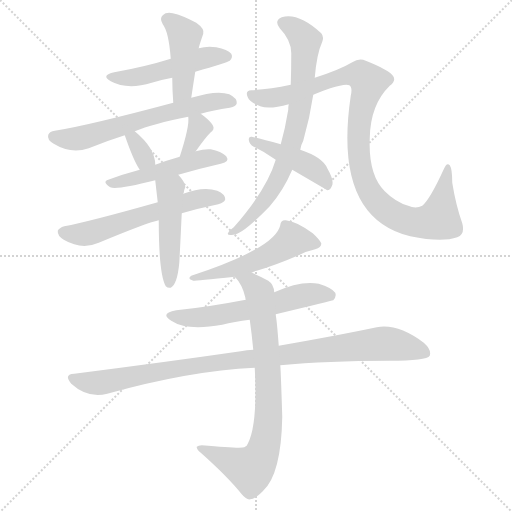
t = 0.00 s
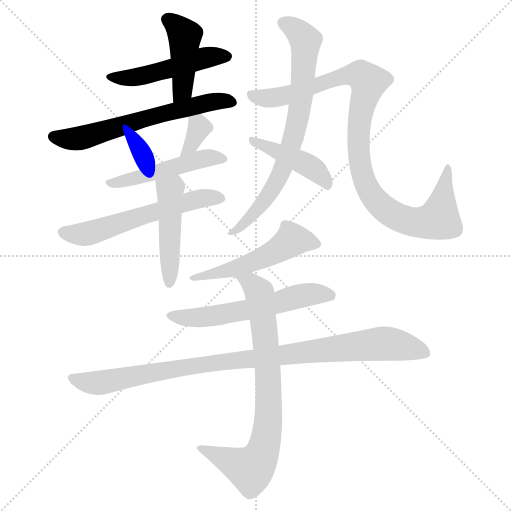
t = 2.18 s
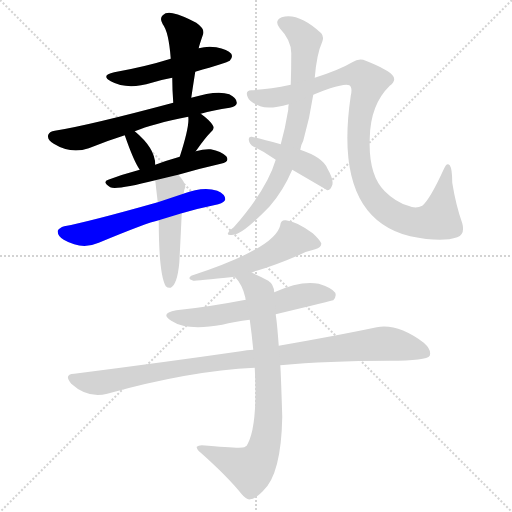
t = 4.35 s
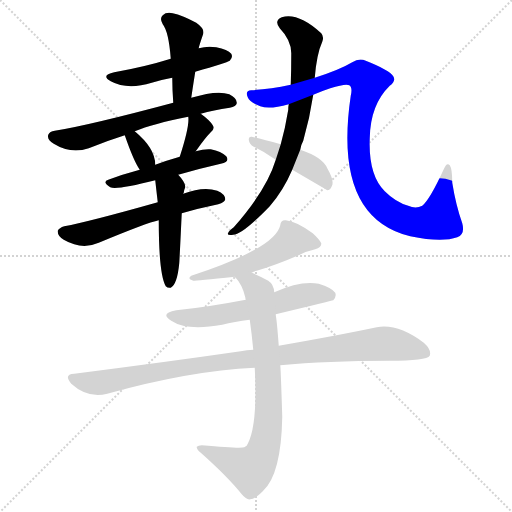
t = 6.52 s
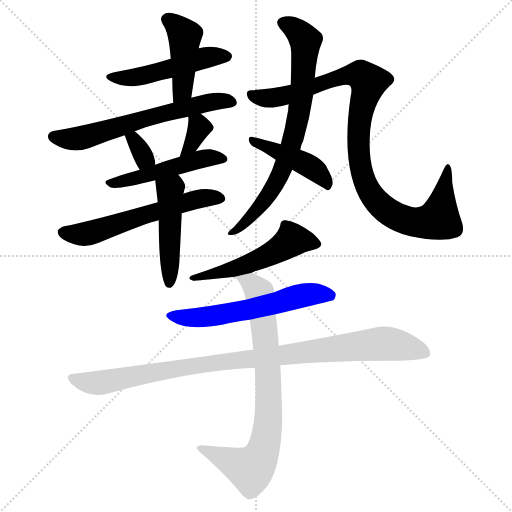
t = 8.70 s
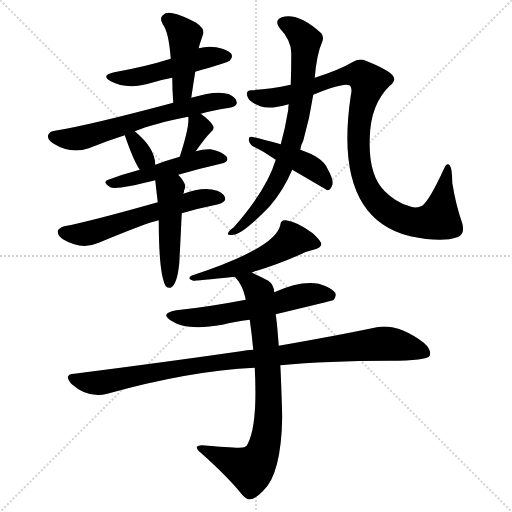
t = 10.87 s

The animated SVG that drew these frames (rendered in a browser with its animation timeline set to each time). Animation: 15 CSS @keyframes rules; one cycle of 10.87 s.

<svg version="1.1" viewBox="0 0 1024 1024" xmlns="http://www.w3.org/2000/svg">
  <g stroke="lightgray" stroke-dasharray="1,1" stroke-width="1" transform="scale(4, 4)">
    <line x1="0" y1="0" x2="256" y2="256"></line>
    <line x1="256" y1="0" x2="0" y2="256"></line>
    <line x1="128" y1="0" x2="128" y2="256"></line>
    <line x1="0" y1="128" x2="256" y2="128"></line>
  </g>
<g transform="scale(1, -1) translate(0, -900)">
   <style type="text/css">
    @keyframes keyframes0 {
      from {
       stroke: blue;
       stroke-dashoffset: 492;
       stroke-width: 128;
       }
       62% {
       animation-timing-function: step-end;
       stroke: blue;
       stroke-dashoffset: 0;
       stroke-width: 128;
       }
       to {
       stroke: black;
       stroke-width: 1024;
       }
       }
       #make-me-a-hanzi-animation-0 {
         animation: keyframes0 0.650391s both;
         animation-delay: 0.000000s;
         animation-timing-function: linear;
       }
    @keyframes keyframes1 {
      from {
       stroke: blue;
       stroke-dashoffset: 434;
       stroke-width: 128;
       }
       59% {
       animation-timing-function: step-end;
       stroke: blue;
       stroke-dashoffset: 0;
       stroke-width: 128;
       }
       to {
       stroke: black;
       stroke-width: 1024;
       }
       }
       #make-me-a-hanzi-animation-1 {
         animation: keyframes1 0.603190s both;
         animation-delay: 0.650391s;
         animation-timing-function: linear;
       }
    @keyframes keyframes2 {
      from {
       stroke: blue;
       stroke-dashoffset: 624;
       stroke-width: 128;
       }
       67% {
       animation-timing-function: step-end;
       stroke: blue;
       stroke-dashoffset: 0;
       stroke-width: 128;
       }
       to {
       stroke: black;
       stroke-width: 1024;
       }
       }
       #make-me-a-hanzi-animation-2 {
         animation: keyframes2 0.757812s both;
         animation-delay: 1.253581s;
         animation-timing-function: linear;
       }
    @keyframes keyframes3 {
      from {
       stroke: blue;
       stroke-dashoffset: 324;
       stroke-width: 128;
       }
       51% {
       animation-timing-function: step-end;
       stroke: blue;
       stroke-dashoffset: 0;
       stroke-width: 128;
       }
       to {
       stroke: black;
       stroke-width: 1024;
       }
       }
       #make-me-a-hanzi-animation-3 {
         animation: keyframes3 0.513672s both;
         animation-delay: 2.011393s;
         animation-timing-function: linear;
       }
    @keyframes keyframes4 {
      from {
       stroke: blue;
       stroke-dashoffset: 332;
       stroke-width: 128;
       }
       52% {
       animation-timing-function: step-end;
       stroke: blue;
       stroke-dashoffset: 0;
       stroke-width: 128;
       }
       to {
       stroke: black;
       stroke-width: 1024;
       }
       }
       #make-me-a-hanzi-animation-4 {
         animation: keyframes4 0.520182s both;
         animation-delay: 2.525065s;
         animation-timing-function: linear;
       }
    @keyframes keyframes5 {
      from {
       stroke: blue;
       stroke-dashoffset: 482;
       stroke-width: 128;
       }
       61% {
       animation-timing-function: step-end;
       stroke: blue;
       stroke-dashoffset: 0;
       stroke-width: 128;
       }
       to {
       stroke: black;
       stroke-width: 1024;
       }
       }
       #make-me-a-hanzi-animation-5 {
         animation: keyframes5 0.642253s both;
         animation-delay: 3.045247s;
         animation-timing-function: linear;
       }
    @keyframes keyframes6 {
      from {
       stroke: blue;
       stroke-dashoffset: 583;
       stroke-width: 128;
       }
       65% {
       animation-timing-function: step-end;
       stroke: blue;
       stroke-dashoffset: 0;
       stroke-width: 128;
       }
       to {
       stroke: black;
       stroke-width: 1024;
       }
       }
       #make-me-a-hanzi-animation-6 {
         animation: keyframes6 0.724447s both;
         animation-delay: 3.687500s;
         animation-timing-function: linear;
       }
    @keyframes keyframes7 {
      from {
       stroke: blue;
       stroke-dashoffset: 470;
       stroke-width: 128;
       }
       60% {
       animation-timing-function: step-end;
       stroke: blue;
       stroke-dashoffset: 0;
       stroke-width: 128;
       }
       to {
       stroke: black;
       stroke-width: 1024;
       }
       }
       #make-me-a-hanzi-animation-7 {
         animation: keyframes7 0.632487s both;
         animation-delay: 4.411947s;
         animation-timing-function: linear;
       }
    @keyframes keyframes8 {
      from {
       stroke: blue;
       stroke-dashoffset: 740;
       stroke-width: 128;
       }
       71% {
       animation-timing-function: step-end;
       stroke: blue;
       stroke-dashoffset: 0;
       stroke-width: 128;
       }
       to {
       stroke: black;
       stroke-width: 1024;
       }
       }
       #make-me-a-hanzi-animation-8 {
         animation: keyframes8 0.852214s both;
         animation-delay: 5.044434s;
         animation-timing-function: linear;
       }
    @keyframes keyframes9 {
      from {
       stroke: blue;
       stroke-dashoffset: 987;
       stroke-width: 128;
       }
       76% {
       animation-timing-function: step-end;
       stroke: blue;
       stroke-dashoffset: 0;
       stroke-width: 128;
       }
       to {
       stroke: black;
       stroke-width: 1024;
       }
       }
       #make-me-a-hanzi-animation-9 {
         animation: keyframes9 1.053223s both;
         animation-delay: 5.896647s;
         animation-timing-function: linear;
       }
    @keyframes keyframes10 {
      from {
       stroke: blue;
       stroke-dashoffset: 437;
       stroke-width: 128;
       }
       59% {
       animation-timing-function: step-end;
       stroke: blue;
       stroke-dashoffset: 0;
       stroke-width: 128;
       }
       to {
       stroke: black;
       stroke-width: 1024;
       }
       }
       #make-me-a-hanzi-animation-10 {
         animation: keyframes10 0.605632s both;
         animation-delay: 6.949870s;
         animation-timing-function: linear;
       }
    @keyframes keyframes11 {
      from {
       stroke: blue;
       stroke-dashoffset: 517;
       stroke-width: 128;
       }
       63% {
       animation-timing-function: step-end;
       stroke: blue;
       stroke-dashoffset: 0;
       stroke-width: 128;
       }
       to {
       stroke: black;
       stroke-width: 1024;
       }
       }
       #make-me-a-hanzi-animation-11 {
         animation: keyframes11 0.670736s both;
         animation-delay: 7.555501s;
         animation-timing-function: linear;
       }
    @keyframes keyframes12 {
      from {
       stroke: blue;
       stroke-dashoffset: 580;
       stroke-width: 128;
       }
       65% {
       animation-timing-function: step-end;
       stroke: blue;
       stroke-dashoffset: 0;
       stroke-width: 128;
       }
       to {
       stroke: black;
       stroke-width: 1024;
       }
       }
       #make-me-a-hanzi-animation-12 {
         animation: keyframes12 0.722005s both;
         animation-delay: 8.226237s;
         animation-timing-function: linear;
       }
    @keyframes keyframes13 {
      from {
       stroke: blue;
       stroke-dashoffset: 971;
       stroke-width: 128;
       }
       76% {
       animation-timing-function: step-end;
       stroke: blue;
       stroke-dashoffset: 0;
       stroke-width: 128;
       }
       to {
       stroke: black;
       stroke-width: 1024;
       }
       }
       #make-me-a-hanzi-animation-13 {
         animation: keyframes13 1.040202s both;
         animation-delay: 8.948242s;
         animation-timing-function: linear;
       }
    @keyframes keyframes14 {
      from {
       stroke: blue;
       stroke-dashoffset: 779;
       stroke-width: 128;
       }
       72% {
       animation-timing-function: step-end;
       stroke: blue;
       stroke-dashoffset: 0;
       stroke-width: 128;
       }
       to {
       stroke: black;
       stroke-width: 1024;
       }
       }
       #make-me-a-hanzi-animation-14 {
         animation: keyframes14 0.883952s both;
         animation-delay: 9.988444s;
         animation-timing-function: linear;
       }
</style>
<path d="M 390.5 756.5 Q 453.5 774.5 459.5 778.5 Q 466.5 785.5 462.5 792.5 Q 455.5 801.5 432.5 805.5 Q 414.5 808.5 397.5 803.5 L 341.5 782.5 Q 290.5 766.5 228.5 755.5 Q 200.5 749.5 221.5 737.5 Q 254.5 719.5 303.5 734.5 Q 322.5 740.5 344.5 744.5 L 390.5 756.5 Z" fill="lightgray"></path> 
<path d="M 382.5 704.5 Q 386.5 731.5 390.5 756.5 L 397.5 803.5 Q 397.5 806.5 406.5 832.5 Q 409.5 842.5 392.5 854.5 Q 364.5 869.5 345.5 873.5 Q 332.5 876.5 325.5 869.5 Q 318.5 863.5 325.5 851.5 Q 337.5 836.5 341.5 782.5 L 344.5 744.5 Q 344.5 722.5 346.5 694.5 C 348.5 664.5 378.5 674.5 382.5 704.5 Z" fill="lightgray"></path> 
<path d="M 401.5 672.5 Q 426.5 679.5 459.5 684.5 Q 472.5 687.5 473.5 693.5 Q 474.5 703.5 458.5 711.5 Q 434.5 720.5 382.5 704.5 L 346.5 694.5 Q 174.5 648.5 109.5 638.5 Q 99.5 637.5 96.5 630.5 Q 93.5 620.5 107.5 612.5 Q 141.5 591.5 177.5 603.5 Q 214.5 618.5 249.5 629.5 L 269.5 637.5 Q 305.5 652.5 376.5 666.5 L 401.5 672.5 Z" fill="lightgray"></path> 
<path d="M 249.5 629.5 Q 267.5 577.5 279.5 560.5 C 296.5 535.5 311.5 540.5 310.5 570.5 Q 310.5 603.5 269.5 637.5 C 246.5 656.5 239.5 657.5 249.5 629.5 Z" fill="lightgray"></path> 
<path d="M 391.5 597.5 Q 410.5 624.5 420.5 634.5 Q 430.5 641.5 425.5 649.5 Q 419.5 659.5 401.5 672.5 C 377.5 690.5 373.5 692.5 376.5 666.5 Q 379.5 648.5 359.5 586.5 C 350.5 557.5 374.5 573.5 391.5 597.5 Z" fill="lightgray"></path> 
<path d="M 356.5 550.5 Q 401.5 563.5 441.5 572.5 Q 460.5 576.5 452.5 587.5 Q 442.5 597.5 421.5 601.5 Q 408.5 602.5 391.5 597.5 L 359.5 586.5 Q 334.5 579.5 310.5 570.5 L 279.5 560.5 Q 245.5 551.5 216.5 540.5 Q 203.5 536.5 220.5 525.5 Q 232.5 519.5 310.5 539.5 L 356.5 550.5 Z" fill="lightgray"></path> 
<path d="M 363.5 473.5 Q 397.5 483.5 436.5 491.5 Q 449.5 495.5 450.5 501.5 Q 450.5 511.5 434.5 518.5 Q 406.5 527.5 366.5 512.5 L 315.5 495.5 Q 177.5 456.5 128.5 447.5 Q 118.5 444.5 115.5 438.5 Q 114.5 428.5 127.5 420.5 Q 163.5 399.5 197.5 414.5 Q 293.5 454.5 317.5 459.5 L 363.5 473.5 Z" fill="lightgray"></path> 
<path d="M 317.5 459.5 Q 317.5 351.5 331.5 327.5 Q 335.5 323.5 341.5 324.5 Q 354.5 331.5 358.5 373.5 Q 359.5 388.5 363.5 473.5 L 366.5 512.5 Q 366.5 513.5 367.5 514.5 Q 368.5 521.5 370.5 525.5 Q 371.5 534.5 356.5 550.5 C 336.5 573.5 307.5 569.5 310.5 539.5 Q 310.5 538.5 315.5 495.5 L 317.5 459.5 Z" fill="lightgray"></path> 
<path d="M 600.5 600.5 Q 601.5 609.5 606.5 618.5 Q 619.5 663.5 626.5 710.5 L 629.5 744.5 Q 633.5 792.5 644.5 816.5 Q 648.5 826.5 642.5 833.5 Q 596.5 875.5 563.5 865.5 Q 547.5 858.5 559.5 843.5 Q 583.5 818.5 582.5 791.5 Q 582.5 758.5 581.5 730.5 L 577.5 691.5 Q 576.5 687.5 576.5 680.5 Q 570.5 643.5 561.5 611.5 L 551.5 580.5 Q 533.5 520.5 467.5 445.5 Q 457.5 438.5 456.5 434.5 Q 452.5 428.5 466.5 430.5 Q 484.5 430.5 539.5 487.5 Q 566.5 518.5 584.5 560.5 L 600.5 600.5 Z" fill="lightgray"></path> 
<path d="M 626.5 710.5 Q 642.5 717.5 660.5 723.5 Q 691.5 733.5 698.5 729.5 Q 705.5 725.5 701.5 708.5 Q 665.5 465.5 820.5 427.5 Q 883.5 414.5 914.5 425.5 Q 930.5 431.5 924.5 453.5 Q 911.5 490.5 904.5 534.5 Q 904.5 562.5 899.5 569.5 Q 893.5 576.5 887.5 561.5 Q 859.5 500.5 844.5 488.5 Q 831.5 481.5 816.5 488.5 Q 791.5 495.5 769.5 517.5 Q 736.5 550.5 739.5 623.5 Q 740.5 690.5 779.5 728.5 Q 792.5 738.5 786.5 747.5 Q 779.5 759.5 731.5 778.5 Q 718.5 784.5 704.5 775.5 Q 679.5 760.5 629.5 744.5 L 581.5 730.5 Q 538.5 721.5 502.5 719.5 Q 489.5 718.5 495.5 705.5 Q 499.5 695.5 520.5 687.5 Q 538.5 680.5 577.5 691.5 L 626.5 710.5 Z" fill="lightgray"></path> 
<path d="M 584.5 560.5 Q 651.5 521.5 654.5 519.5 Q 660.5 519.5 663.5 527.5 Q 669.5 537.5 654.5 563.5 Q 645.5 585.5 600.5 600.5 L 561.5 611.5 Q 524.5 621.5 503.5 626.5 Q 497.5 627.5 497.5 620.5 Q 498.5 611.5 507.5 606.5 Q 528.5 596.5 551.5 580.5 L 584.5 560.5 Z" fill="lightgray"></path> 
<path d="M 503.5 354.5 Q 507.5 357.5 513.5 358.5 Q 553.5 370.5 599.5 390.5 Q 612.5 397.5 630.5 401.5 Q 643.5 405.5 642.5 413.5 Q 639.5 420.5 625.5 433.5 Q 592.5 457.5 571.5 459.5 Q 561.5 460.5 560.5 449.5 Q 550.5 403.5 382.5 348.5 Q 373.5 342.5 386.5 338.5 Q 392.5 338.5 469.5 346.5 L 503.5 354.5 Z" fill="lightgray"></path> 
<path d="M 551.5 271.5 Q 663.5 298.5 666.5 299.5 Q 673.5 306.5 670.5 314.5 Q 663.5 324.5 637.5 332.5 Q 601.5 339.5 548.5 315.5 L 491.5 300.5 Q 413.5 285.5 352.5 279.5 Q 318.5 273.5 342.5 258.5 Q 373.5 237.5 444.5 250.5 Q 468.5 256.5 499.5 260.5 L 551.5 271.5 Z" fill="lightgray"></path> 
<path d="M 560.5 169.5 Q 653.5 178.5 778.5 178.5 Q 853.5 178.5 859.5 188.5 Q 863.5 200.5 847.5 214.5 Q 795.5 253.5 753.5 245.5 Q 677.5 229.5 557.5 208.5 L 506.5 200.5 Q 493.5 200.5 481.5 197.5 Q 328.5 175.5 148.5 152.5 Q 126.5 151.5 142.5 132.5 Q 175.5 102.5 214.5 112.5 Q 379.5 158.5 509.5 164.5 L 560.5 169.5 Z" fill="lightgray"></path> 
<path d="M 509.5 164.5 Q 515.5 50.5 495.5 12.5 Q 494.5 8.5 488.5 5.5 Q 481.5 2.5 403.5 9.5 Q 396.5 9.5 393.5 6.5 Q 392.5 2.5 401.5 -5.5 Q 455.5 -53.5 483.5 -88.5 Q 493.5 -100.5 500.5 -98.5 Q 509.5 -98.5 525.5 -82.5 Q 562.5 -49.5 564.5 66.5 Q 561.5 162.5 560.5 169.5 L 557.5 208.5 Q 554.5 248.5 552.5 263.5 Q 551.5 267.5 551.5 271.5 L 548.5 315.5 Q 547.5 331.5 536.5 338.5 Q 518.5 348.5 503.5 354.5 C 476.5 366.5 451.5 370.5 469.5 346.5 Q 484.5 331.5 490.5 305.5 Q 490.5 304.5 491.5 300.5 L 499.5 260.5 Q 503.5 232.5 506.5 200.5 L 509.5 164.5 Z" fill="lightgray"></path> 
      <clipPath id="make-me-a-hanzi-clip-0">
      <path d="M 390.5 756.5 Q 453.5 774.5 459.5 778.5 Q 466.5 785.5 462.5 792.5 Q 455.5 801.5 432.5 805.5 Q 414.5 808.5 397.5 803.5 L 341.5 782.5 Q 290.5 766.5 228.5 755.5 Q 200.5 749.5 221.5 737.5 Q 254.5 719.5 303.5 734.5 Q 322.5 740.5 344.5 744.5 L 390.5 756.5 Z" fill="lightgray"></path>
      </clipPath>
      <path clip-path="url(#make-me-a-hanzi-clip-0)" d="M 222.5 747.5 L 277.5 746.5 L 407.5 784.5 L 452.5 787.5 " fill="none" id="make-me-a-hanzi-animation-0" stroke-dasharray="364 728" stroke-linecap="round"></path>

      <clipPath id="make-me-a-hanzi-clip-1">
      <path d="M 382.5 704.5 Q 386.5 731.5 390.5 756.5 L 397.5 803.5 Q 397.5 806.5 406.5 832.5 Q 409.5 842.5 392.5 854.5 Q 364.5 869.5 345.5 873.5 Q 332.5 876.5 325.5 869.5 Q 318.5 863.5 325.5 851.5 Q 337.5 836.5 341.5 782.5 L 344.5 744.5 Q 344.5 722.5 346.5 694.5 C 348.5 664.5 378.5 674.5 382.5 704.5 Z" fill="lightgray"></path>
      </clipPath>
      <path clip-path="url(#make-me-a-hanzi-clip-1)" d="M 335.5 860.5 L 369.5 828.5 L 364.5 720.5 L 350.5 701.5 " fill="none" id="make-me-a-hanzi-animation-1" stroke-dasharray="306 612" stroke-linecap="round"></path>

      <clipPath id="make-me-a-hanzi-clip-2">
      <path d="M 401.5 672.5 Q 426.5 679.5 459.5 684.5 Q 472.5 687.5 473.5 693.5 Q 474.5 703.5 458.5 711.5 Q 434.5 720.5 382.5 704.5 L 346.5 694.5 Q 174.5 648.5 109.5 638.5 Q 99.5 637.5 96.5 630.5 Q 93.5 620.5 107.5 612.5 Q 141.5 591.5 177.5 603.5 Q 214.5 618.5 249.5 629.5 L 269.5 637.5 Q 305.5 652.5 376.5 666.5 L 401.5 672.5 Z" fill="lightgray"></path>
      </clipPath>
      <path clip-path="url(#make-me-a-hanzi-clip-2)" d="M 107.5 627.5 L 154.5 622.5 L 396.5 691.5 L 440.5 698.5 L 464.5 695.5 " fill="none" id="make-me-a-hanzi-animation-2" stroke-dasharray="496 992" stroke-linecap="round"></path>

      <clipPath id="make-me-a-hanzi-clip-3">
      <path d="M 249.5 629.5 Q 267.5 577.5 279.5 560.5 C 296.5 535.5 311.5 540.5 310.5 570.5 Q 310.5 603.5 269.5 637.5 C 246.5 656.5 239.5 657.5 249.5 629.5 Z" fill="lightgray"></path>
      </clipPath>
      <path clip-path="url(#make-me-a-hanzi-clip-3)" d="M 258.5 621.5 L 268.5 620.5 L 283.5 593.5 L 287.5 581.5 L 282.5 568.5 " fill="none" id="make-me-a-hanzi-animation-3" stroke-dasharray="196 392" stroke-linecap="round"></path>

      <clipPath id="make-me-a-hanzi-clip-4">
      <path d="M 391.5 597.5 Q 410.5 624.5 420.5 634.5 Q 430.5 641.5 425.5 649.5 Q 419.5 659.5 401.5 672.5 C 377.5 690.5 373.5 692.5 376.5 666.5 Q 379.5 648.5 359.5 586.5 C 350.5 557.5 374.5 573.5 391.5 597.5 Z" fill="lightgray"></path>
      </clipPath>
      <path clip-path="url(#make-me-a-hanzi-clip-4)" d="M 383.5 663.5 L 398.5 644.5 L 372.5 599.5 " fill="none" id="make-me-a-hanzi-animation-4" stroke-dasharray="204 408" stroke-linecap="round"></path>

      <clipPath id="make-me-a-hanzi-clip-5">
      <path d="M 356.5 550.5 Q 401.5 563.5 441.5 572.5 Q 460.5 576.5 452.5 587.5 Q 442.5 597.5 421.5 601.5 Q 408.5 602.5 391.5 597.5 L 359.5 586.5 Q 334.5 579.5 310.5 570.5 L 279.5 560.5 Q 245.5 551.5 216.5 540.5 Q 203.5 536.5 220.5 525.5 Q 232.5 519.5 310.5 539.5 L 356.5 550.5 Z" fill="lightgray"></path>
      </clipPath>
      <path clip-path="url(#make-me-a-hanzi-clip-5)" d="M 225.5 534.5 L 295.5 547.5 L 415.5 584.5 L 444.5 581.5 " fill="none" id="make-me-a-hanzi-animation-5" stroke-dasharray="354 708" stroke-linecap="round"></path>

      <clipPath id="make-me-a-hanzi-clip-6">
      <path d="M 363.5 473.5 Q 397.5 483.5 436.5 491.5 Q 449.5 495.5 450.5 501.5 Q 450.5 511.5 434.5 518.5 Q 406.5 527.5 366.5 512.5 L 315.5 495.5 Q 177.5 456.5 128.5 447.5 Q 118.5 444.5 115.5 438.5 Q 114.5 428.5 127.5 420.5 Q 163.5 399.5 197.5 414.5 Q 293.5 454.5 317.5 459.5 L 363.5 473.5 Z" fill="lightgray"></path>
      </clipPath>
      <path clip-path="url(#make-me-a-hanzi-clip-6)" d="M 126.5 436.5 L 174.5 432.5 L 393.5 501.5 L 442.5 503.5 " fill="none" id="make-me-a-hanzi-animation-6" stroke-dasharray="455 910" stroke-linecap="round"></path>

      <clipPath id="make-me-a-hanzi-clip-7">
      <path d="M 317.5 459.5 Q 317.5 351.5 331.5 327.5 Q 335.5 323.5 341.5 324.5 Q 354.5 331.5 358.5 373.5 Q 359.5 388.5 363.5 473.5 L 366.5 512.5 Q 366.5 513.5 367.5 514.5 Q 368.5 521.5 370.5 525.5 Q 371.5 534.5 356.5 550.5 C 336.5 573.5 307.5 569.5 310.5 539.5 Q 310.5 538.5 315.5 495.5 L 317.5 459.5 Z" fill="lightgray"></path>
      </clipPath>
      <path clip-path="url(#make-me-a-hanzi-clip-7)" d="M 319.5 537.5 L 340.5 519.5 L 338.5 333.5 " fill="none" id="make-me-a-hanzi-animation-7" stroke-dasharray="342 684" stroke-linecap="round"></path>

      <clipPath id="make-me-a-hanzi-clip-8">
      <path d="M 600.5 600.5 Q 601.5 609.5 606.5 618.5 Q 619.5 663.5 626.5 710.5 L 629.5 744.5 Q 633.5 792.5 644.5 816.5 Q 648.5 826.5 642.5 833.5 Q 596.5 875.5 563.5 865.5 Q 547.5 858.5 559.5 843.5 Q 583.5 818.5 582.5 791.5 Q 582.5 758.5 581.5 730.5 L 577.5 691.5 Q 576.5 687.5 576.5 680.5 Q 570.5 643.5 561.5 611.5 L 551.5 580.5 Q 533.5 520.5 467.5 445.5 Q 457.5 438.5 456.5 434.5 Q 452.5 428.5 466.5 430.5 Q 484.5 430.5 539.5 487.5 Q 566.5 518.5 584.5 560.5 L 600.5 600.5 Z" fill="lightgray"></path>
      </clipPath>
      <path clip-path="url(#make-me-a-hanzi-clip-8)" d="M 566.5 853.5 L 587.5 844.5 L 610.5 818.5 L 605.5 729.5 L 589.5 631.5 L 565.5 561.5 L 539.5 513.5 L 493.5 458.5 L 474.5 440.5 L 463.5 438.5 " fill="none" id="make-me-a-hanzi-animation-8" stroke-dasharray="612 1224" stroke-linecap="round"></path>

      <clipPath id="make-me-a-hanzi-clip-9">
      <path d="M 626.5 710.5 Q 642.5 717.5 660.5 723.5 Q 691.5 733.5 698.5 729.5 Q 705.5 725.5 701.5 708.5 Q 665.5 465.5 820.5 427.5 Q 883.5 414.5 914.5 425.5 Q 930.5 431.5 924.5 453.5 Q 911.5 490.5 904.5 534.5 Q 904.5 562.5 899.5 569.5 Q 893.5 576.5 887.5 561.5 Q 859.5 500.5 844.5 488.5 Q 831.5 481.5 816.5 488.5 Q 791.5 495.5 769.5 517.5 Q 736.5 550.5 739.5 623.5 Q 740.5 690.5 779.5 728.5 Q 792.5 738.5 786.5 747.5 Q 779.5 759.5 731.5 778.5 Q 718.5 784.5 704.5 775.5 Q 679.5 760.5 629.5 744.5 L 581.5 730.5 Q 538.5 721.5 502.5 719.5 Q 489.5 718.5 495.5 705.5 Q 499.5 695.5 520.5 687.5 Q 538.5 680.5 577.5 691.5 L 626.5 710.5 Z" fill="lightgray"></path>
      </clipPath>
      <path clip-path="url(#make-me-a-hanzi-clip-9)" d="M 507.5 708.5 L 518.5 703.5 L 564.5 706.5 L 698.5 750.5 L 730.5 743.5 L 737.5 734.5 L 724.5 693.5 L 716.5 629.5 L 722.5 559.5 L 731.5 531.5 L 751.5 499.5 L 776.5 476.5 L 808.5 460.5 L 835.5 454.5 L 877.5 462.5 L 894.5 563.5 " fill="none" id="make-me-a-hanzi-animation-9" stroke-dasharray="859 1718" stroke-linecap="round"></path>

      <clipPath id="make-me-a-hanzi-clip-10">
      <path d="M 584.5 560.5 Q 651.5 521.5 654.5 519.5 Q 660.5 519.5 663.5 527.5 Q 669.5 537.5 654.5 563.5 Q 645.5 585.5 600.5 600.5 L 561.5 611.5 Q 524.5 621.5 503.5 626.5 Q 497.5 627.5 497.5 620.5 Q 498.5 611.5 507.5 606.5 Q 528.5 596.5 551.5 580.5 L 584.5 560.5 Z" fill="lightgray"></path>
      </clipPath>
      <path clip-path="url(#make-me-a-hanzi-clip-10)" d="M 505.5 618.5 L 613.5 570.5 L 643.5 548.5 L 656.5 526.5 " fill="none" id="make-me-a-hanzi-animation-10" stroke-dasharray="309 618" stroke-linecap="round"></path>

      <clipPath id="make-me-a-hanzi-clip-11">
      <path d="M 503.5 354.5 Q 507.5 357.5 513.5 358.5 Q 553.5 370.5 599.5 390.5 Q 612.5 397.5 630.5 401.5 Q 643.5 405.5 642.5 413.5 Q 639.5 420.5 625.5 433.5 Q 592.5 457.5 571.5 459.5 Q 561.5 460.5 560.5 449.5 Q 550.5 403.5 382.5 348.5 Q 373.5 342.5 386.5 338.5 Q 392.5 338.5 469.5 346.5 L 503.5 354.5 Z" fill="lightgray"></path>
      </clipPath>
      <path clip-path="url(#make-me-a-hanzi-clip-11)" d="M 632.5 413.5 L 583.5 420.5 L 553.5 398.5 L 493.5 370.5 L 388.5 344.5 " fill="none" id="make-me-a-hanzi-animation-11" stroke-dasharray="389 778" stroke-linecap="round"></path>

      <clipPath id="make-me-a-hanzi-clip-12">
      <path d="M 551.5 271.5 Q 663.5 298.5 666.5 299.5 Q 673.5 306.5 670.5 314.5 Q 663.5 324.5 637.5 332.5 Q 601.5 339.5 548.5 315.5 L 491.5 300.5 Q 413.5 285.5 352.5 279.5 Q 318.5 273.5 342.5 258.5 Q 373.5 237.5 444.5 250.5 Q 468.5 256.5 499.5 260.5 L 551.5 271.5 Z" fill="lightgray"></path>
      </clipPath>
      <path clip-path="url(#make-me-a-hanzi-clip-12)" d="M 344.5 270.5 L 385.5 263.5 L 414.5 265.5 L 618.5 311.5 L 662.5 308.5 " fill="none" id="make-me-a-hanzi-animation-12" stroke-dasharray="452 904" stroke-linecap="round"></path>

      <clipPath id="make-me-a-hanzi-clip-13">
      <path d="M 560.5 169.5 Q 653.5 178.5 778.5 178.5 Q 853.5 178.5 859.5 188.5 Q 863.5 200.5 847.5 214.5 Q 795.5 253.5 753.5 245.5 Q 677.5 229.5 557.5 208.5 L 506.5 200.5 Q 493.5 200.5 481.5 197.5 Q 328.5 175.5 148.5 152.5 Q 126.5 151.5 142.5 132.5 Q 175.5 102.5 214.5 112.5 Q 379.5 158.5 509.5 164.5 L 560.5 169.5 Z" fill="lightgray"></path>
      </clipPath>
      <path clip-path="url(#make-me-a-hanzi-clip-13)" d="M 145.5 142.5 L 203.5 134.5 L 390.5 169.5 L 763.5 212.5 L 799.5 209.5 L 851.5 194.5 " fill="none" id="make-me-a-hanzi-animation-13" stroke-dasharray="843 1686" stroke-linecap="round"></path>

      <clipPath id="make-me-a-hanzi-clip-14">
      <path d="M 509.5 164.5 Q 515.5 50.5 495.5 12.5 Q 494.5 8.5 488.5 5.5 Q 481.5 2.5 403.5 9.5 Q 396.5 9.5 393.5 6.5 Q 392.5 2.5 401.5 -5.5 Q 455.5 -53.5 483.5 -88.5 Q 493.5 -100.5 500.5 -98.5 Q 509.5 -98.5 525.5 -82.5 Q 562.5 -49.5 564.5 66.5 Q 561.5 162.5 560.5 169.5 L 557.5 208.5 Q 554.5 248.5 552.5 263.5 Q 551.5 267.5 551.5 271.5 L 548.5 315.5 Q 547.5 331.5 536.5 338.5 Q 518.5 348.5 503.5 354.5 C 476.5 366.5 451.5 370.5 469.5 346.5 Q 484.5 331.5 490.5 305.5 Q 490.5 304.5 491.5 300.5 L 499.5 260.5 Q 503.5 232.5 506.5 200.5 L 509.5 164.5 Z" fill="lightgray"></path>
      </clipPath>
      <path clip-path="url(#make-me-a-hanzi-clip-14)" d="M 476.5 342.5 L 501.5 333.5 L 520.5 306.5 L 538.5 102.5 L 530.5 16.5 L 521.5 -13.5 L 501.5 -38.5 L 400.5 2.5 " fill="none" id="make-me-a-hanzi-animation-14" stroke-dasharray="651 1302" stroke-linecap="round"></path>

</g>
</svg>
